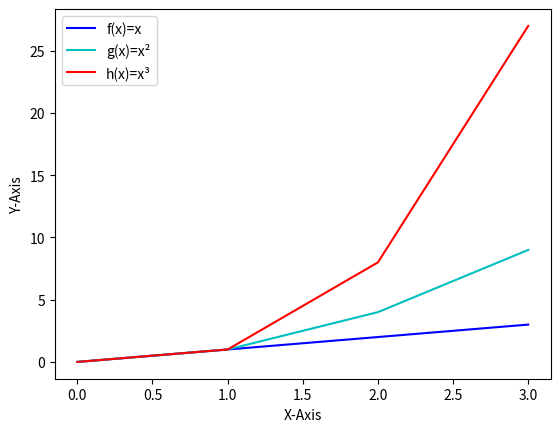

Write the Python code that produced this figure.
import matplotlib.pyplot as plt
import numpy as np

def plotFunc():
    #Initialize the X-Axis and the range
    xpoints = np.array(range(0, 4))

    #Initialize the 3 Y-Axes
    fpoints = xpoints #Sets to X
    gpoints = xpoints**2 #Sets to X²
    hpoints = xpoints*xpoints*xpoints #Sets to x³

    #Intitalize the color and labels for each of the Y-Axes for the legend
    plt.plot(fpoints, 'b', label="f(x)=x")
    plt.plot(gpoints, 'c', label="g(x)=x²")
    plt.plot(hpoints, 'r', label="h(x)=x³")

    #Labels to show the X and Y-Axes
    plt.xlabel('X-Axis')
    plt.ylabel('Y-Axis')

    plt.legend() #Displays a representation of the Axes to make it tidy and neat
    plt.show()   #Display the graph

plotFunc()
